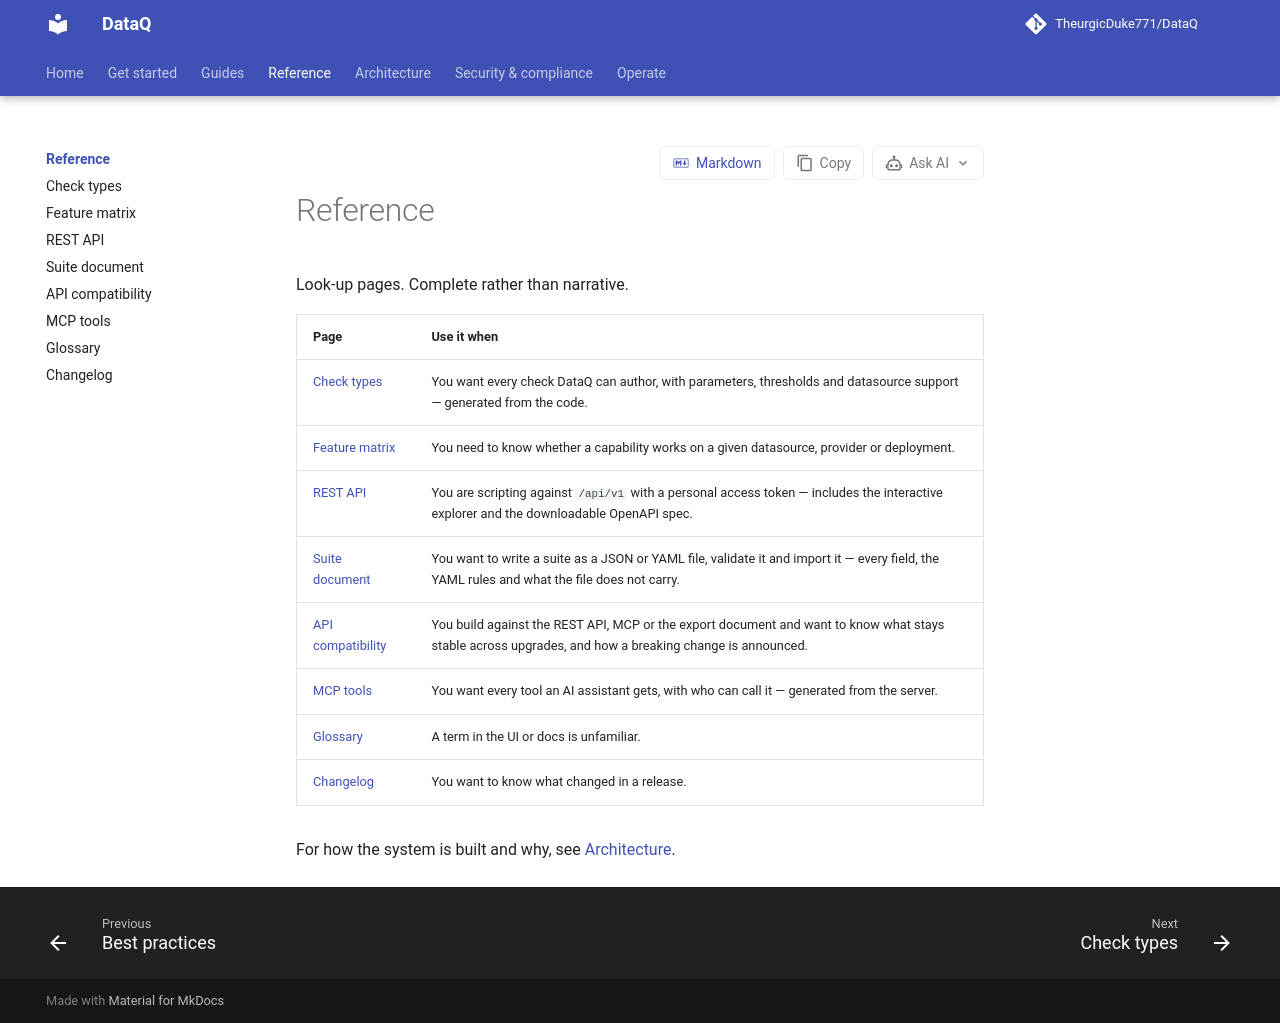

repository: TheurgicDuke771/DataQ · page: docs/latest/reference/index.html · generator: mkdocs

# Reference

Look-up pages. Complete rather than narrative.

| Page | Use it when |
|---|---|
| [Check types](check-types.md) | You want every check DataQ can author, with parameters, thresholds and datasource support — generated from the code. |
| [Feature matrix](feature-matrix.md) | You need to know whether a capability works on a given datasource, provider or deployment. |
| [REST API](rest-api.md) | You are scripting against `/api/v1` with a personal access token — includes the interactive explorer and the downloadable OpenAPI spec. |
| [Suite document](suite-document.md) | You want to write a suite as a JSON or YAML file, validate it and import it — every field, the YAML rules and what the file does not carry. |
| [API compatibility](api-compatibility.md) | You build against the REST API, MCP or the export document and want to know what stays stable across upgrades, and how a breaking change is announced. |
| [MCP tools](mcp-tools.md) | You want every tool an AI assistant gets, with who can call it — generated from the server. |
| [Glossary](glossary.md) | A term in the UI or docs is unfamiliar. |
| [Changelog](changelog.md) | You want to know what changed in a release. |

For how the system is built and why, see [Architecture](../architecture/index.md).
